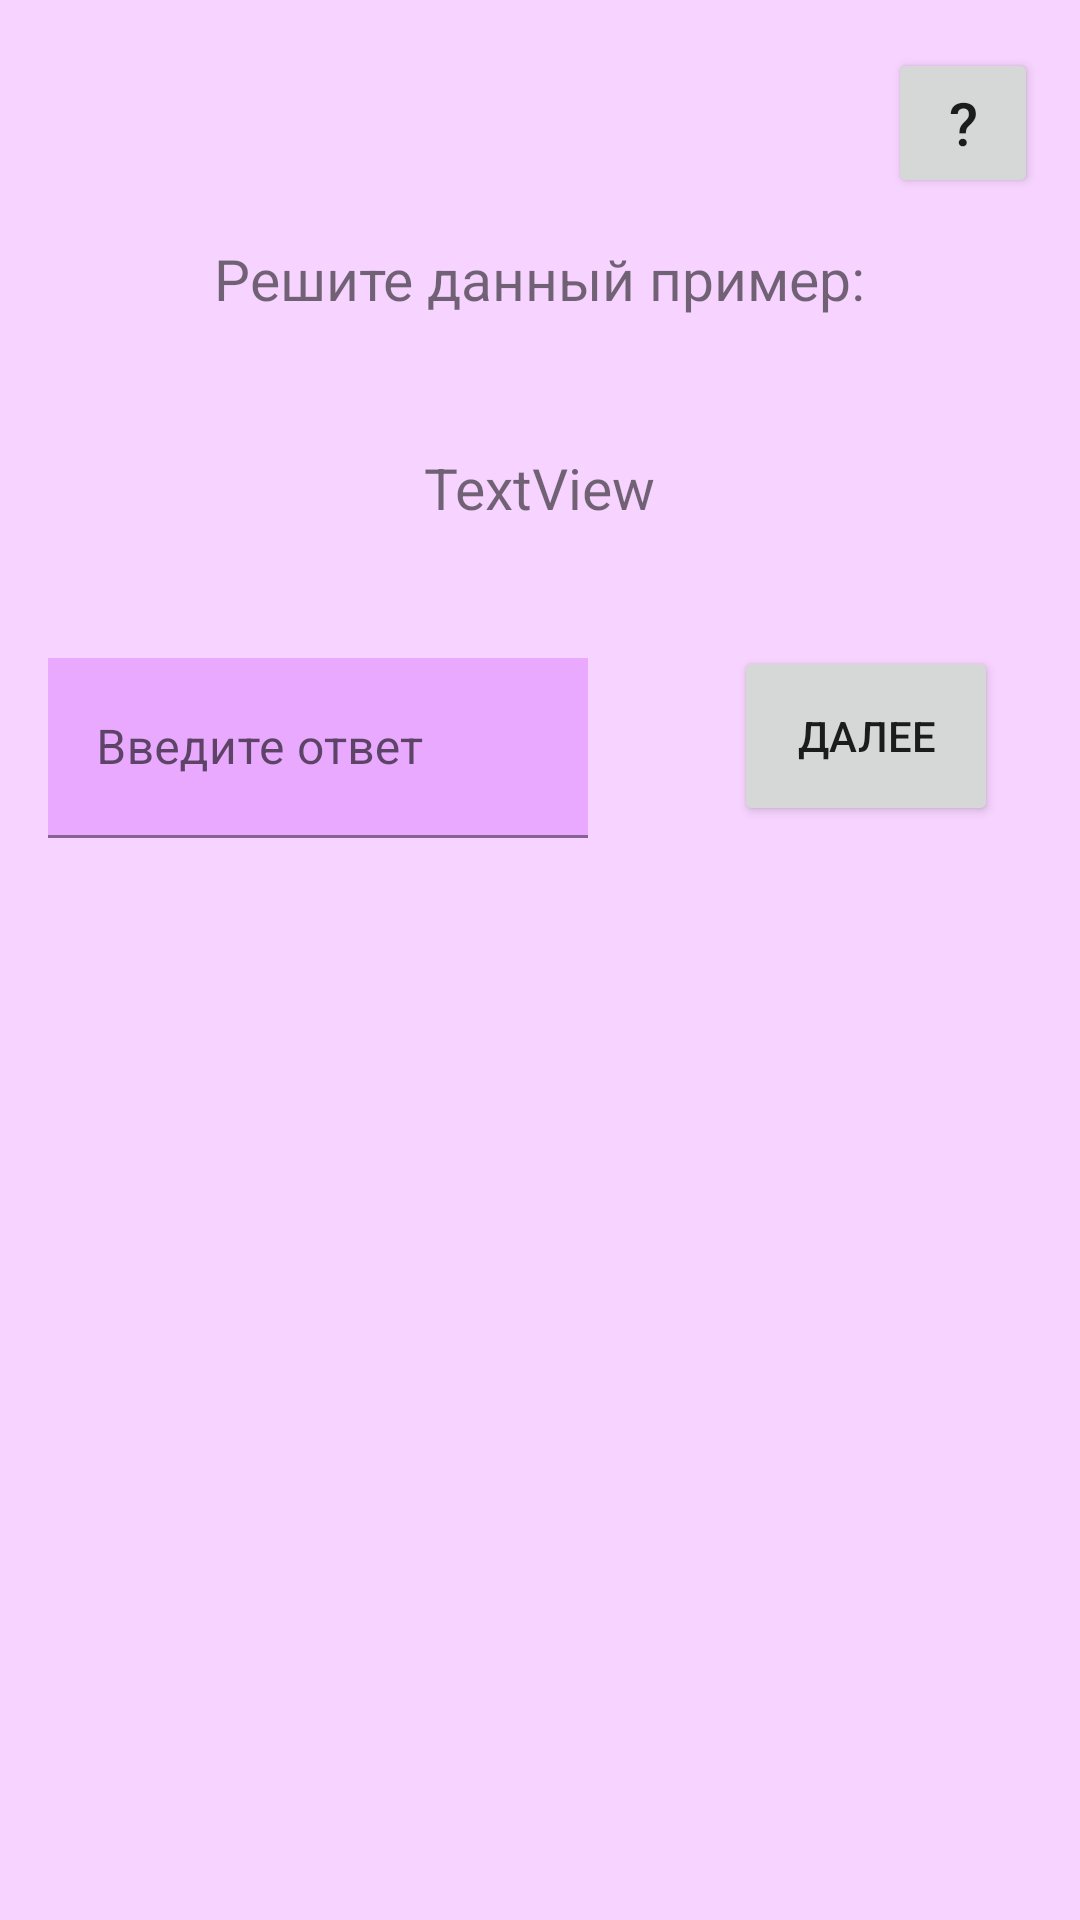

The Android layout XML behind this screen, and the referenced resources:
<!-- AndroidManifest.xml: application theme Theme.Lab1 -->
<!-- res/layout/activity_testing_part.xml -->
<?xml version="1.0" encoding="utf-8"?>
<androidx.constraintlayout.widget.ConstraintLayout xmlns:android="http://schemas.android.com/apk/res/android"
    xmlns:app="http://schemas.android.com/apk/res-auto"
    xmlns:tools="http://schemas.android.com/tools"
    android:layout_width="match_parent"
    android:layout_height="match_parent"
    android:background="@color/pink"
    tools:context=".TestingPart">

    <TextView
        android:id="@+id/textView2"
        android:layout_width="wrap_content"
        android:layout_height="wrap_content"
        android:layout_marginTop="80dp"
        android:text="Решите данный пример:"
        android:textSize="19sp"
        app:layout_constraintEnd_toEndOf="parent"
        app:layout_constraintStart_toStartOf="parent"
        app:layout_constraintTop_toTopOf="parent" />

    <TextView
        android:id="@+id/textViewOperation"
        android:layout_width="wrap_content"
        android:layout_height="wrap_content"
        android:layout_marginTop="44dp"
        android:text="TextView"
        android:textSize="19sp"
        app:layout_constraintEnd_toEndOf="parent"
        app:layout_constraintStart_toStartOf="parent"
        app:layout_constraintTop_toBottomOf="@+id/textView2" />

    <com.google.android.material.textfield.TextInputLayout
        android:id="@+id/textInputLayout"
        android:layout_width="180dp"
        android:layout_height="60dp"
        android:layout_marginStart="16dp"
        android:layout_marginTop="44dp"
        app:endIconMode="clear_text"
        app:layout_constraintStart_toStartOf="parent"
        app:layout_constraintTop_toBottomOf="@+id/textViewOperation">

        <com.google.android.material.textfield.TextInputEditText
            android:id="@+id/textInputEdit"
            android:digits="0,1,2,3,4,5,6,7,8,9"
            android:layout_width="match_parent"
            android:layout_height="60dp"
            android:background="@color/lilac"
            android:hint="Введите ответ"
            android:imeOptions="actionDone" />
    </com.google.android.material.textfield.TextInputLayout>

    <Button
        android:id="@+id/buttonNext"
        android:layout_width="wrap_content"
        android:layout_height="60dp"
        android:layout_marginTop="40dp"
        android:layout_marginEnd="16dp"
        android:onClick="Check"
        android:text="Далее"
        app:layout_constraintEnd_toEndOf="parent"
        app:layout_constraintHorizontal_bias="0.813"
        app:layout_constraintStart_toEndOf="@+id/textInputLayout"
        app:layout_constraintTop_toBottomOf="@+id/textViewOperation" />

    <Button
        android:id="@+id/buttonHelp"
        android:layout_width="50dp"
        android:layout_height="50dp"
        android:layout_marginTop="16dp"
        android:text="?"
        android:textSize="20dp"
        app:layout_constraintEnd_toEndOf="parent"
        app:layout_constraintHorizontal_bias="0.955"
        app:layout_constraintStart_toStartOf="parent"
        app:layout_constraintTop_toTopOf="parent" />

</androidx.constraintlayout.widget.ConstraintLayout>
<!-- resources referenced by this layout -->
<resources>
  <color name="lilac">#e9a9ff</color>
  <color name="pink">#f7d4ff</color>
  <style name="Theme.Lab1" parent="Theme.MaterialComponents.DayNight.DarkActionBar">
          
          <item name="colorPrimary">@color/blackpink</item>
          <item name="colorPrimaryVariant">@color/purple_700</item>
          <item name="colorOnPrimary">@color/white</item>
          
          <item name="colorSecondary">@color/teal_200</item>
          <item name="colorSecondaryVariant">@color/teal_700</item>
          <item name="colorOnSecondary">@color/black</item>
          
          <item name="android:statusBarColor" tools:targetApi="l">?attr/colorPrimaryVariant</item>
          
      </style>
  <color name="blackpink">#af00bc</color>
  <color name="purple_700">#FF3700B3</color>
  <color name="white">#FFFFFFFF</color>
  <color name="teal_200">#FF03DAC5</color>
  <color name="teal_700">#FF018786</color>
  <color name="black">#FF000000</color>
</resources>
